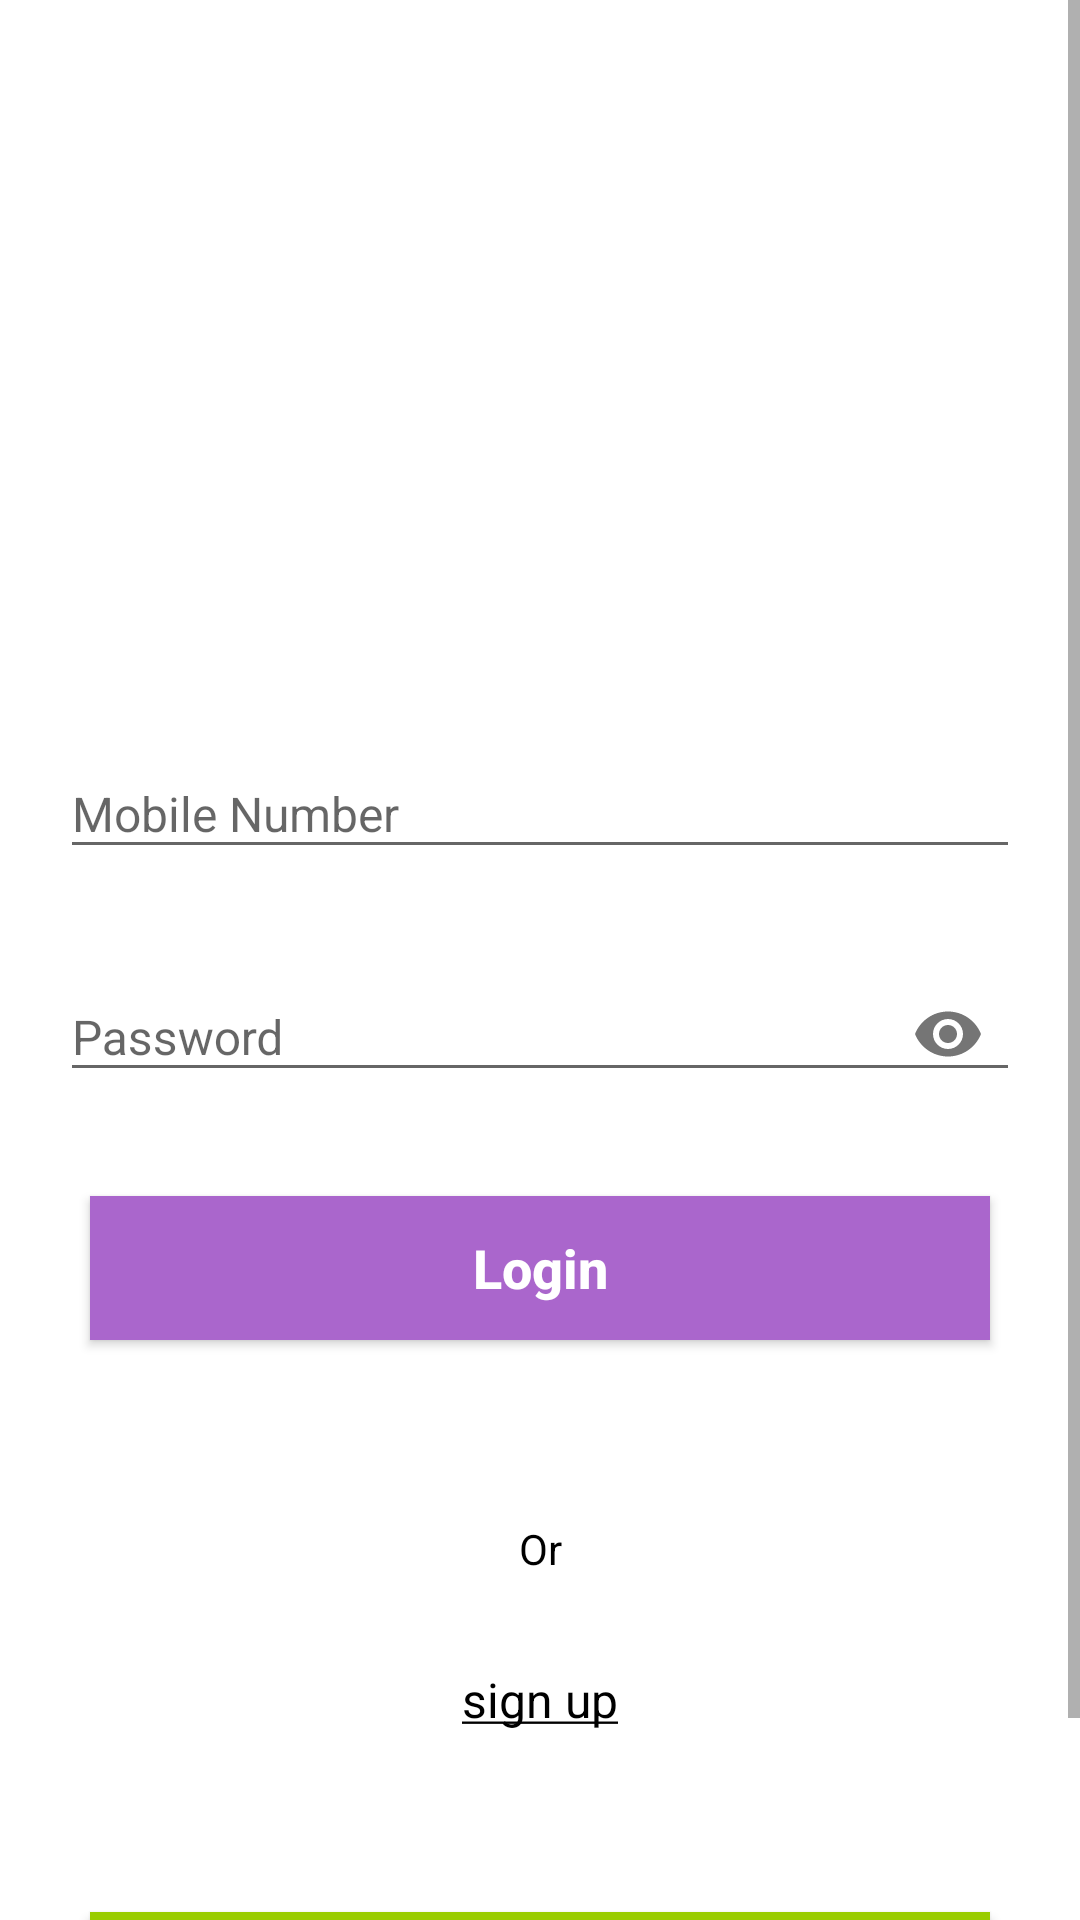

Reconstruct the res/layout file that produces this screen, plus the resources it refers to.
<!-- AndroidManifest.xml: application theme Theme.BloodDonation -->
<!-- res/layout/activity_login.xml -->
<?xml version="1.0" encoding="utf-8"?>
<ScrollView xmlns:android="http://schemas.android.com/apk/res/android"
    xmlns:app="http://schemas.android.com/apk/res-auto"
    xmlns:tools="http://schemas.android.com/tools"
    android:layout_width="match_parent"
    android:layout_height="match_parent"
    android:background="@android:color/white"
    tools:context="com.pratikpatil.blooddonation.Activities.LoginActivity">

    <LinearLayout
        android:layout_width="match_parent"
        android:layout_height="wrap_content"
        android:orientation="vertical">

        <ImageView
            android:layout_width="match_parent"
            android:layout_height="200dp"
            android:layout_marginTop="20dp"
            android:layout_gravity="center"
            android:scaleType="centerInside"
            android:src="@drawable/group" />

        <com.google.android.material.textfield.TextInputLayout
            android:layout_width="match_parent"
            android:layout_marginTop="20dp"
            android:layout_height="wrap_content"
            android:layout_marginStart="20dp"
            android:layout_marginEnd="20dp">
            <EditText
                android:id="@+id/number"
                android:hint="Mobile Number"
                android:textSize="16sp"
                android:inputType="number"
                android:textColor="@android:color/black"
                android:layout_width="match_parent"
                android:layout_height="wrap_content" />
        </com.google.android.material.textfield.TextInputLayout>

        <com.google.android.material.textfield.TextInputLayout
            android:layout_width="match_parent"
            android:layout_marginTop="20dp"
            android:layout_height="wrap_content"
            android:layout_marginStart="20dp"
            app:passwordToggleEnabled="true"
            android:layout_marginEnd="20dp">
            <EditText
                android:id="@+id/password"
                android:hint="Password"
                android:inputType="textPassword"
                android:textSize="16sp"
                android:textColor="@android:color/black"
                android:layout_width="match_parent"
                android:layout_height="wrap_content" />
        </com.google.android.material.textfield.TextInputLayout>


        <Button
            android:id="@+id/submit_button"
            android:text="Login"
            android:textSize="18sp"
            android:background="@android:color/holo_purple"
            android:textAllCaps="false"
            android:textStyle="bold"
            android:textColor="@android:color/white"
            android:layout_margin="30dp"
            android:layout_width="match_parent"
            android:layout_height="wrap_content"/>

        <TextView
            android:text="Or"
            android:textColor="@android:color/black"
            android:layout_marginTop="30dp"
            android:textSize="14sp"
            android:textAlignment="center"
            android:layout_width="match_parent"
            android:layout_height="wrap_content"/>

        <TextView
            android:id="@+id/sign_up_text"
            android:text="@string/sign_up"
            android:textColor="@android:color/black"
            android:layout_margin="30dp"
            android:textSize="16sp"
            android:textAlignment="center"
            android:layout_width="match_parent"
            android:layout_height="wrap_content"/>

        <Button
            android:id="@+id/aboutus"
            android:text="About us"
            android:textSize="18sp"
            android:background="@android:color/holo_green_light"
            android:textAllCaps="false"
            android:textStyle="bold"
            android:textColor="@android:color/white"
            android:layout_margin="30dp"
            android:layout_width="match_parent"
            android:layout_height="wrap_content"/>


    </LinearLayout>


</ScrollView>
<!-- resources referenced by this layout -->
<resources>
  <string name="sign_up"><u>sign up</u></string>
  <style name="Theme.BloodDonation" parent="Theme.AppCompat.Light.DarkActionBar">
          
          <item name="windowActionBar">false</item>
          <item name="windowNoTitle">true</item>
  
          <item name="colorPrimary">@color/purple_500</item>
          <item name="colorPrimaryDark">@color/purple_700</item>
  
          <item name="colorAccent">@color/teal_200</item>
          
      </style>
  <!-- not gathered from this repository: default colours our renderer supplied (Android Studio template values) -->
  <color name="purple_500">#FF6200EE</color>
  <color name="purple_700">#FF3700B3</color>
  <color name="teal_200">#FF03DAC5</color>
</resources>
